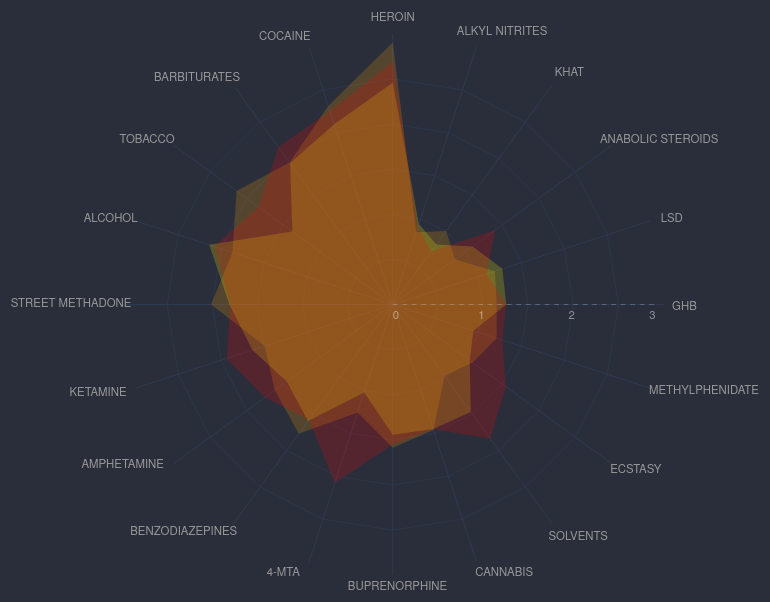
D3 v3 page, settled after 480 driven frames (8 s of simulated time); the page loaded 1 data file(s).


// ── js/bar.js
  
function barChart(data, value, selector) {
  //sort bars based on value
  data = data.sort(function (a, b) {
      return d3.ascending(a[value], b[value]);
  })
  
  let margin = {
      top: 35,
      right: 25,
      bottom: 15,
      left: 105
  };
  let width = 290 - margin.left - margin.right,
      height = 350 - margin.top - margin.bottom;

  let svg = d3.select(selector).append("svg")
      .attr("width", width + margin.left + margin.right)
      .attr("height", height + margin.top + margin.bottom)
      .append("g")
      .attr("transform", "translate(" + margin.left + "," + margin.top + ")");

  svg.append('text')
    .text(value)
    .style('font-size', '12px');

  let colors = d3.scale.linear()
    // .domain([0, d3.max(data, (d)=>d[value])/2, d3.max(data, (d)=>d[value])])
    // .domain([0, 1.5, 3])
    // .range(['#49AFFF', '#00FFC6', '#00FF4A']);
    .domain([0, 1.5, 3])
    .range(['yellow', 'orange', 'red']);

  let x = d3.scale.linear()
      .range([0, width])
      .domain([0, d3.max(data, (d) => {
          return (isNaN(d[value]) ? 0 : d[value])
      })]);
  let y = d3.scale.ordinal()
      .rangeRoundBands([height, 0], .35)
      .domain(data.map(function (d) {
          return d.Drug;
      }));
  //make y axis to show bar Drugs
  let yAxis = d3.svg.axis()
      .scale(y)
      //no tick marks
      .tickSize(0)
      .orient("left");
  let gy = svg.append("g")
      .attr("class", "y axis")
      .call(yAxis)
  let bars = svg.selectAll(".bar")
      .data(data)
      .enter()
      .append("g")
  //append rects
  bars.append("rect")
      .attr("class", "bar")
      .attr("y", function (d) {
          return y(d.Drug);
      })
      // .attr("height", y.rangeBand())
      .attr("height", 8)
      .attr('fill', function(d,i) {
        return colors(d[value]);
      })
      .style('opacity', 0.4)
      .attr("x", 0)
      .attr("width", (d) => {
          return (isNaN(d[value]) ? 0 : x(d[value]))
      });
  //add a[value] label to the right of each bar
  bars.append("text")
      .attr("class", "label")
      //y position of the label is halfway down the bar
      .attr("y", function (d) {
          return y(d.Drug) + y.rangeBand() / 2 + 4;
      })
      //x position is 3 pixels to the right of the bar
      .attr("x", function (d) {
          return (isNaN(d[value]) ? 3 : x(d[value])  + 3);
      })
      .text(function (d) {
          return d[value];
      });
}

// ── js/main.js
let data;
let isLoad = false;


$(function() {
  d3.csv('drugs.csv', function(error, jsonData) {
    let data = jsonData;

    if (!isLoad) {
      $('.g').each(function(i, elem) {
          $(elem).fadeIn("slow");
      });

      isLoad = true;
    }

    barChart(data, 'Acute Harm', '#physical-harm .bar');
    barChart(data, 'Chronic Harm', '#physical-harm .bar');
    barChart(data, 'Intravenous Harm', '#physical-harm .bar');

    barChart(data, 'Pleasure', '#dependence .bar');
    barChart(data, 'Psychological', '#dependence .bar');
    barChart(data, 'Physical', '#dependence .bar');

    barChart(data, 'Intoxication', '#social-harm .bar');
    barChart(data, 'Social Harm', '#social-harm .bar');
    barChart(data, 'Health Care Costs', '#social-harm .bar');

  });

  $('.tabs').on('click', function() {
    if (!$(this).hasClass('active')) {
      $('*').removeClass('active');

      let id = $(this).data('tab');

      $(this).addClass('active');
      $('#' + id).addClass('active');
    }
  });
});
// ── js/radar-graph.js
var physicalRadarData;

$(function() {
  let data = {
    physicalRadarData: [[
      {"axis": "Heroin", "value": 2.78, "yOffset": -10},
      {"axis": "Cocaine", "value": 2.33, "xOffset": -48, "yOffset": -5},
      {"axis": "Barbiturates", "value": 2.23, "xOffset": -75, "yOffset": -5},  
      {"axis": "Tobacco", "value": 1.9, "xOffset": -45, "yOffset": 0},  
      {"axis": "Alcohol", "value": 2.15, "xOffset": -40, "yOffset": 0},
      {"axis": "Street methadone", "value": 1.86, "xOffset": -102, "yOffset": -3},
      {"axis": "Ketamine", "value": 2, "xOffset": -55, "yOffset": -2},  
      {"axis": "Amphetamine", "value": 1.81, "xOffset": -85, "yOffset": -10},
      {"axis": "Benzodiazepines", "value": 1.63, "xOffset": -100, "yOffset": 0},
      {"axis": "4-MTA", "value": 2.15, "xOffset": -40, "yOffset": 0},
      {"axis": "Buprenorphine", "value": 1.6, "xOffset": 5, "yOffset": 0},  
      {"axis": "Cannabis", "value": 1.5, "xOffset": 55,"yOffset": 0},  
      {"axis": "Solvents", "value": 1.9, "xOffset": 50, "yOffset": 5},
      {"axis": "Ecstasy", "value": 1.6, "xOffset": 40, "yOffset": -5},
      {"axis": "Methylphenidate", "value": 1.32, "xOffset": 100, "yOffset": -5},  
      {"axis": "GHB", "value": 1.3, "xOffset": 20, "yOffset": 0},
      {"axis": "LSD", "value": 1.13, "xOffset": 20, "yOffset": 0},
      {"axis": "Anabolic steroids", "value": 1.45, "xOffset": 100, "yOffset": 0},
      {"axis": "Khat", "value": 0.75, "xOffset": 25, "yOffset": -10},  
      {"axis": "Alkyl nitrites", "value": 0.93, "xOffset": 70,"yOffset": -10}
    ]],
    dependenceRadarData: [[
      {"axis": "Heroin", "value": 3, "yOffset": -10},
      {"axis": "Cocaine", "value": 2.39, "xOffset": -48, "yOffset": -5},
      {"axis": "Barbiturates", "value": 2.01, "xOffset": -75, "yOffset": -5},  
      {"axis": "Tobacco", "value": 2.21, "xOffset": -45, "yOffset": 0},  
      {"axis": "Alcohol", "value": 1.93, "xOffset": -40, "yOffset": 0},
      {"axis": "Street methadone", "value": 2.08, "xOffset": -102, "yOffset": -3},
      {"axis": "Ketamine", "value": 1.54, "xOffset": -55, "yOffset": -2},  
      {"axis": "Amphetamine", "value": 1.67, "xOffset": -85, "yOffset": -10},
      {"axis": "Benzodiazepines", "value": 1.83, "xOffset": -100, "yOffset": 0},
      {"axis": "4-MTA", "value": 1.3, "xOffset": -40, "yOffset": 0},
      {"axis": "Buprenorphine", "value": 1.64, "xOffset": 5, "yOffset": 0},  
      {"axis": "Cannabis", "value": 1.51, "xOffset": 55,"yOffset": 0},  
      {"axis": "Solvents", "value": 1.01, "xOffset": 50, "yOffset": 5},
      {"axis": "Ecstasy", "value": 1.13, "xOffset": 40, "yOffset": -5},
      {"axis": "Methylphenidate", "value": 1.25, "xOffset": 100, "yOffset": -5},  
      {"axis": "GHB", "value": 1.19, "xOffset": 20, "yOffset": 0},
      {"axis": "LSD", "value": 1.23, "xOffset": 20, "yOffset": 0},
      {"axis": "Anabolic steroids", "value": 0.88, "xOffset": 100, "yOffset": 0},
      {"axis": "Khat", "value": 1.04, "xOffset": 25, "yOffset": -10},  
      {"axis": "Alkyl nitrites", "value": 0.87, "xOffset": 70,"yOffset": -10}
    ]],
    socialHarmRadarData: [[
      {"axis": "Heroin", "value": 2.54, "yOffset": -10},
      {"axis": "Cocaine", "value": 2.17, "xOffset": -48, "yOffset": -5},
      {"axis": "Barbiturates", "value": 2, "xOffset": -75, "yOffset": -5},  
      {"axis": "Tobacco", "value": 1.42, "xOffset": -45, "yOffset": 0},  
      {"axis": "Alcohol", "value": 2.21, "xOffset": -40, "yOffset": 0},
      {"axis": "Street methadone", "value": 1.87, "xOffset": -102, "yOffset": -3},
      {"axis": "Ketamine", "value": 1.69, "xOffset": -55, "yOffset": -2},  
      {"axis": "Amphetamine", "value": 1.5, "xOffset": -85, "yOffset": -10},
      {"axis": "Benzodiazepines", "value": 1.65, "xOffset": -100, "yOffset": 0},
      {"axis": "4-MTA", "value": 1.06, "xOffset": -40, "yOffset": 0},
      {"axis": "Buprenorphine", "value": 1.49, "xOffset": 5, "yOffset": 0},  
      {"axis": "Cannabis", "value": 1.5, "xOffset": 55,"yOffset": 0},  
      {"axis": "Solvents", "value": 1.52, "xOffset": 50, "yOffset": 5},
      {"axis": "Ecstasy", "value": 1.09, "xOffset": 40, "yOffset": -5},
      {"axis": "Methylphenidate", "value": 0.97, "xOffset": 100, "yOffset": -5},  
      {"axis": "GHB", "value": 1.3, "xOffset": 20, "yOffset": 0},
      {"axis": "LSD", "value": 1.32, "xOffset": 20, "yOffset": 0},
      {"axis": "Anabolic steroids", "value": 1.13, "xOffset": 100, "yOffset": 0},
      {"axis": "Khat", "value": 0.85, "xOffset": 25, "yOffset": -10},  
      {"axis": "Alkyl nitrites", "value": 0.97, "xOffset": 70,"yOffset": -10}
    ]],
    allRadarChart: [
      {
        className: 'physicalRadarData',
        prettyName: 'Physical Harm',
        axes: [
          {"axis": "Heroin", "value": 2.78, "yOffset": -10},
          {"axis": "Cocaine", "value": 2.33, "xOffset": -48, "yOffset": -5},
          {"axis": "Barbiturates", "value": 2.23, "xOffset": -75, "yOffset": -5},  
          {"axis": "Tobacco", "value": 1.9, "xOffset": -45, "yOffset": 0},  
          {"axis": "Alcohol", "value": 2.15, "xOffset": -40, "yOffset": 0},
          {"axis": "Street methadone", "value": 1.86, "xOffset": -102, "yOffset": -3},
          {"axis": "Ketamine", "value": 2, "xOffset": -55, "yOffset": -2},  
          {"axis": "Amphetamine", "value": 1.81, "xOffset": -85, "yOffset": -10},
          {"axis": "Benzodiazepines", "value": 1.63, "xOffset": -100, "yOffset": 0},
          {"axis": "4-MTA", "value": 2.15, "xOffset": -40, "yOffset": 0},
          {"axis": "Buprenorphine", "value": 1.6, "xOffset": 5, "yOffset": 0},  
          {"axis": "Cannabis", "value": 1.5, "xOffset": 55,"yOffset": 0},  
          {"axis": "Solvents", "value": 1.9, "xOffset": 50, "yOffset": 5},
          {"axis": "Ecstasy", "value": 1.6, "xOffset": 40, "yOffset": -5},
          {"axis": "Methylphenidate", "value": 1.32, "xOffset": 100, "yOffset": -5},  
          {"axis": "GHB", "value": 1.3, "xOffset": 20, "yOffset": 0},
          {"axis": "LSD", "value": 1.13, "xOffset": 20, "yOffset": 0},
          {"axis": "Anabolic steroids", "value": 1.45, "xOffset": 100, "yOffset": 0},
          {"axis": "Khat", "value": 0.75, "xOffset": 25, "yOffset": -10},  
          {"axis": "Alkyl nitrites", "value": 0.93, "xOffset": 70,"yOffset": -10}
        ]
      },
      {
        className: 'dependenceRadarData',
        prettyName: 'Dependence',
        axes: [
          {"axis": "Heroin", "value": 3, "yOffset": -10},
          {"axis": "Cocaine", "value": 2.39, "xOffset": -48, "yOffset": -5},
          {"axis": "Barbiturates", "value": 2.01, "xOffset": -75, "yOffset": -5},  
          {"axis": "Tobacco", "value": 2.21, "xOffset": -45, "yOffset": 0},  
          {"axis": "Alcohol", "value": 1.93, "xOffset": -40, "yOffset": 0},
          {"axis": "Street methadone", "value": 2.08, "xOffset": -102, "yOffset": -3},
          {"axis": "Ketamine", "value": 1.54, "xOffset": -55, "yOffset": -2},  
          {"axis": "Amphetamine", "value": 1.67, "xOffset": -85, "yOffset": -10},
          {"axis": "Benzodiazepines", "value": 1.83, "xOffset": -100, "yOffset": 0},
          {"axis": "4-MTA", "value": 1.3, "xOffset": -40, "yOffset": 0},
          {"axis": "Buprenorphine", "value": 1.64, "xOffset": 5, "yOffset": 0},  
          {"axis": "Cannabis", "value": 1.51, "xOffset": 55,"yOffset": 0},  
          {"axis": "Solvents", "value": 1.01, "xOffset": 50, "yOffset": 5},
          {"axis": "Ecstasy", "value": 1.13, "xOffset": 40, "yOffset": -5},
          {"axis": "Methylphenidate", "value": 1.25, "xOffset": 100, "yOffset": -5},  
          {"axis": "GHB", "value": 1.19, "xOffset": 20, "yOffset": 0},
          {"axis": "LSD", "value": 1.23, "xOffset": 20, "yOffset": 0},
          {"axis": "Anabolic steroids", "value": 0.88, "xOffset": 100, "yOffset": 0},
          {"axis": "Khat", "value": 1.04, "xOffset": 25, "yOffset": -10},  
          {"axis": "Alkyl nitrites", "value": 0.87, "xOffset": 70,"yOffset": -10}
        ]
      },
      {
        className: 'socialHarmRadarData',
        prettyName: 'Social Harm',
        axes: [
          {"axis": "Heroin", "value": 2.54, "yOffset": -10},
          {"axis": "Cocaine", "value": 2.17, "xOffset": -48, "yOffset": -5},
          {"axis": "Barbiturates", "value": 2, "xOffset": -75, "yOffset": -5},  
          {"axis": "Tobacco", "value": 1.42, "xOffset": -45, "yOffset": 0},  
          {"axis": "Alcohol", "value": 2.21, "xOffset": -40, "yOffset": 0},
          {"axis": "Street methadone", "value": 1.87, "xOffset": -102, "yOffset": -3},
          {"axis": "Ketamine", "value": 1.69, "xOffset": -55, "yOffset": -2},  
          {"axis": "Amphetamine", "value": 1.5, "xOffset": -85, "yOffset": -10},
          {"axis": "Benzodiazepines", "value": 1.65, "xOffset": -100, "yOffset": 0},
          {"axis": "4-MTA", "value": 1.06, "xOffset": -40, "yOffset": 0},
          {"axis": "Buprenorphine", "value": 1.49, "xOffset": 5, "yOffset": 0},  
          {"axis": "Cannabis", "value": 1.5, "xOffset": 55,"yOffset": 0},  
          {"axis": "Solvents", "value": 1.52, "xOffset": 50, "yOffset": 5},
          {"axis": "Ecstasy", "value": 1.09, "xOffset": 40, "yOffset": -5},
          {"axis": "Methylphenidate", "value": 0.97, "xOffset": 100, "yOffset": -5},  
          {"axis": "GHB", "value": 1.3, "xOffset": 20, "yOffset": 0},
          {"axis": "LSD", "value": 1.32, "xOffset": 20, "yOffset": 0},
          {"axis": "Anabolic steroids", "value": 1.13, "xOffset": 100, "yOffset": 0},
          {"axis": "Khat", "value": 0.85, "xOffset": 25, "yOffset": -10},  
          {"axis": "Alkyl nitrites", "value": 0.97, "xOffset": 70,"yOffset": -10}
        ]
      }
    ]
  };

  RadarChart.defaultConfig.w = 600;
  RadarChart.defaultConfig.h = 600;
  RadarChart.defaultConfig.maxValue = 3.1;

  RadarChart.draw("#radarChart", data.physicalRadarData);
  RadarChart.draw("#radarChart2", data.dependenceRadarData);
  RadarChart.draw("#radarChart3", data.socialHarmRadarData);
  RadarChart.draw("#allRadarChart", data.allRadarChart);
});
// ── js/radar.js
/* based on https://rawgit.com/tpreusse/radar-chart-d3/master/src/radar-chart.js */
/* heavily modified by Tiffany France */

var RadarChart = {
  defaultConfig: {
    containerClass: 'radar-chart',
    w: 600,
    h: 600,
    factor: 0.95,
    factorLegend: 1,
    levels: 6,
    levelTick: false,
    TickLength: 10,
    maxValue: 0,
    minValue: 0,
    radians: 2 * Math.PI,
    color: d3.scale.category10(),
    axisLine: true,
    axisText: true,
    circles: true,
    radius: 5,
    open: false,
    backgroundTooltipColor: "#555",
    backgroundTooltipOpacity: "0.7",
    tooltipColor: "white",
    axisJoin: function(d, i) {
      return d.className || i;
    },
    tooltipFormatValue: function(d) {
      return d;
    },
    tooltipFormatClass: function(d) {
      return d;
    },
    transitionDuration: 300
  },
  chart: function() {
    // default config
    var cfg = Object.create(RadarChart.defaultConfig);
    function setTooltip(tooltip, msg){
      if(msg === false || msg == undefined){
        tooltip.classed("visible", 0);
        tooltip.select("rect").classed("visible", 0);
      } else {
        tooltip.classed("visible", 1);

        var container = tooltip.node().parentNode;
        var coords = d3.mouse(container);

        tooltip.select("text").classed('visible', 1).style("fill", cfg.tooltipColor);
        var padding=5;
        var bbox = tooltip.select("text").text(msg).node().getBBox();

        tooltip.select("rect")
        .classed('visible', 1).attr("x", 0)
        .attr("x", bbox.x - padding)
        .attr("y", bbox.y - padding)
        .attr("width", bbox.width + (padding*2))
        .attr("height", bbox.height + (padding*2))
        .attr("rx","5").attr("ry","5")
        .style("fill", cfg.backgroundTooltipColor).style("opacity", cfg.backgroundTooltipOpacity);
        tooltip.attr("transform", "translate(" + (coords[0]+10) + "," + (coords[1]-10) + ")")
      }
    }
    function radar(selection) {
      selection.each(function(data) {
        var container = d3.select(this);
        var tooltip = container.selectAll('g.tooltip').data([data[0]]);

        var tt = tooltip.enter()
        .append('g')
        .classed('tooltip', true)

        tt.append('rect').classed("tooltip", true);
        tt.append('text').classed("tooltip", true);

        // allow simple notation
        data = data.map(function(datum) {
          if(datum instanceof Array) {
            datum = {axes: datum};
          }
          return datum;
        });

        var maxValue = Math.max(cfg.maxValue, d3.max(data, function(d) {
          return d3.max(d.axes, function(o){ return o.value; });
        }));
        maxValue -= cfg.minValue;

        var allAxis = data[0].axes.map(function(i, j){ return {name: i.axis, xOffset: (i.xOffset)?i.xOffset:0, yOffset: (i.yOffset)?i.yOffset:0}; });
        var total = allAxis.length;
        var radius = cfg.factor * Math.min(cfg.w / 2, cfg.h / 2);
        var radius2 = Math.min(cfg.w / 2, cfg.h / 2);

        container.classed(cfg.containerClass, 1);

        function getPosition(i, range, factor, func){
          factor = typeof factor !== 'undefined' ? factor : 1;
          return range * (1 - factor * func(i * cfg.radians / total));
        }
        function getHorizontalPosition(i, range, factor){
          return getPosition(i, range, factor, Math.sin);
        }
        function getVerticalPosition(i, range, factor){
          return getPosition(i, range, factor, Math.cos);
        }

        // levels && axises
        var levelFactors = d3.range(0, cfg.levels).map(function(level) {
          return radius * ((level + 1) / cfg.levels);
        });

        var levelGroups = container.selectAll('g.level-group').data(levelFactors);

        levelGroups.enter().append('g');
        levelGroups.exit().remove();

        levelGroups.attr('class', function(d, i) {
          return 'level-group level-group-' + i;
        });

        var levelLine = levelGroups.selectAll('.level').data(function(levelFactor) {
          return d3.range(0, total).map(function() { return levelFactor; });
        });

        levelLine.enter().append('line');
        levelLine.exit().remove();

        if (cfg.levelTick){
          levelLine
          .attr('class', 'level')
          .attr('x1', function(levelFactor, i){
            if (radius == levelFactor) {
              return getHorizontalPosition(i, levelFactor);
            } else {
              return getHorizontalPosition(i, levelFactor) + (cfg.TickLength / 2) * Math.cos(i * cfg.radians / total);
            }
          })
          .attr('y1', function(levelFactor, i){
            if (radius == levelFactor) {
              return getVerticalPosition(i, levelFactor);
            } else {
              return getVerticalPosition(i, levelFactor) - (cfg.TickLength / 2) * Math.sin(i * cfg.radians / total);
            }
          })
          .attr('x2', function(levelFactor, i){
            if (radius == levelFactor) {
              return getHorizontalPosition(i+1, levelFactor);
            } else {
              return getHorizontalPosition(i, levelFactor) - (cfg.TickLength / 2) * Math.cos(i * cfg.radians / total);
            }
          })
          .attr('y2', function(levelFactor, i){
            if (radius == levelFactor) {
              return getVerticalPosition(i+1, levelFactor);
            } else {
              return getVerticalPosition(i, levelFactor) + (cfg.TickLength / 2) * Math.sin(i * cfg.radians / total);
            }
          })
          .attr('transform', function(levelFactor) {
            return 'translate(' + (cfg.w/2-levelFactor) + ', ' + (cfg.h/2-levelFactor) + ')';
          });
        }
        else{
          levelLine
          .attr('class', 'level')
          .attr('x1', function(levelFactor, i){ return getHorizontalPosition(i, levelFactor); })
          .attr('y1', function(levelFactor, i){ return getVerticalPosition(i, levelFactor); })
          .attr('x2', function(levelFactor, i){ return getHorizontalPosition(i+1, levelFactor); })
          .attr('y2', function(levelFactor, i){ return getVerticalPosition(i+1, levelFactor); })
          .attr('transform', function(levelFactor) {
            return 'translate(' + (cfg.w/2-levelFactor) + ', ' + (cfg.h/2-levelFactor) + ')';
          });
        }
        if(cfg.axisLine || cfg.axisText) {
          var axis = container.selectAll('.axis').data(allAxis);

          var newAxis = axis.enter().append('g');
          if(cfg.axisLine) {
            newAxis.append('line');
          }
          if(cfg.axisText) {
            newAxis.append('text');
          }

          axis.exit().remove();

          axis.attr('class', 'axis');

          if(cfg.axisLine) {
            axis.select('line')
            .attr('x1', cfg.w/2)
            .attr('y1', cfg.h/2)
            .attr('x2', function(d, i) { return (cfg.w/2-radius2)+getHorizontalPosition(i, radius2, cfg.factor); })
            .attr('y2', function(d, i) { return (cfg.h/2-radius2)+getVerticalPosition(i, radius2, cfg.factor); });
          }

          if(cfg.axisText) {
            axis.select('text')
            .attr('class', function(d, i){
              var p = getHorizontalPosition(i, 0.5);

              return 'legend ' +
              ((p < 0.4) ? 'left' : ((p > 0.6) ? 'right' : 'middle'));
            })
            .attr('dy', function(d, i) {
              var p = getVerticalPosition(i, 0.5);
              return ((p < 0.1) ? '1em' : ((p > 0.9) ? '0' : '0.5em'));
            })
            .text(function(d) { return d.name; })
            .attr('x', function(d, i){ return d.xOffset+ (cfg.w/2-radius2)+getHorizontalPosition(i, radius2, cfg.factorLegend); })
            .attr('y', function(d, i){ return d.yOffset+ (cfg.h/2-radius2)+getVerticalPosition(i, radius2, cfg.factorLegend); });
          }
        }

        // content
        data.forEach(function(d){
          d.axes.forEach(function(axis, i) {
            axis.x = (cfg.w/2-radius2)+getHorizontalPosition(i, radius2, (parseFloat(Math.max(axis.value - cfg.minValue, 0))/maxValue)*cfg.factor);
            axis.y = (cfg.h/2-radius2)+getVerticalPosition(i, radius2, (parseFloat(Math.max(axis.value - cfg.minValue, 0))/maxValue)*cfg.factor);
          });
        });
        var polygon = container.selectAll(".area").data(data, cfg.axisJoin);

        var polygonType = 'polygon';
        if (cfg.open) {
          polygonType = 'polyline';
        }

        polygon.enter().append(polygonType)
        .classed({area: 1, 'd3-enter': 1})
        .on('mouseover', function (dd){
          d3.event.stopPropagation();
          container.classed('focus', 1);
          d3.select(this).classed('focused', 1);
          setTooltip(tooltip, cfg.tooltipFormatClass(dd.prettyName));
        })
        .on('mouseout', function(){
          d3.event.stopPropagation();
          container.classed('focus', 0);
          d3.select(this).classed('focused', 0);
          setTooltip(tooltip, false);
        });

        polygon.exit()
        .classed('d3-exit', 1) // trigger css transition
        .transition().duration(cfg.transitionDuration)
        .remove();

        polygon
        .each(function(d, i) {
          var classed = {'d3-exit': 0}; // if exiting element is being reused
          classed['radar-chart-series' + i] = 1;
          if(d.className) {
            classed[d.className] = 1;
          }
          d3.select(this).classed(classed);
        })
        // styles should only be transitioned with css
        // .style('stroke', function(d, i) { return cfg.color(i); })
        // .style('fill', function(d, i) { return cfg.color(i); })
        .transition().duration(cfg.transitionDuration)
        // svg attrs with js
        .attr('points',function(d) {
          return d.axes.map(function(p) {
            return [p.x, p.y].join(',');
          }).join(' ');
        })
        .each('start', function() {
          d3.select(this).classed('d3-enter', 0); // trigger css transition
        });

        if(cfg.circles && cfg.radius) {

          var circleGroups = container.selectAll('g.circle-group').data(data, cfg.axisJoin);

          circleGroups.enter().append('g').classed({'circle-group': 1, 'd3-enter': 1});
          circleGroups.exit()
          .classed('d3-exit', 1) // trigger css transition
          .transition().duration(cfg.transitionDuration).remove();

          circleGroups
          .each(function(d) {
            var classed = {'d3-exit': 0}; // if exiting element is being reused
            if(d.className) {
              classed[d.className] = 1;
            }
            d3.select(this).classed(classed);
          })
          .transition().duration(cfg.transitionDuration)
          .each('start', function() {
            d3.select(this).classed('d3-enter', 0); // trigger css transition
          });

          var circle = circleGroups.selectAll('.circle').data(function(datum, i) {
            return datum.axes.map(function(d) { return [d, i]; });
          });

          circle.enter().append('circle')
          .classed({circle: 1, 'd3-enter': 1})
          .on('mouseover', function(dd){
            d3.event.stopPropagation();
            setTooltip(tooltip, cfg.tooltipFormatValue(dd[0].value));
            //container.classed('focus', 1);
            //container.select('.area.radar-chart-serie'+dd[1]).classed('focused', 1);
          })
          .on('mouseout', function(dd){
            d3.event.stopPropagation();
            setTooltip(tooltip, false);
            container.classed('focus', 0);
            //container.select('.area.radar-chart-serie'+dd[1]).classed('focused', 0);
            //No idea why previous line breaks tooltip hovering area after hoverin point.
          });

          circle.exit()
          .classed('d3-exit', 1) // trigger css transition
          .transition().duration(cfg.transitionDuration).remove();

          circle
          .each(function(d) {
            var classed = {'d3-exit': 0}; // if exit element reused
            classed['radar-chart-serie'+d[1]] = 1;
            d3.select(this).classed(classed);
          })
          // styles should only be transitioned with css
          .style('fill', function(d) { return cfg.color(d[1]); })
          .transition().duration(cfg.transitionDuration)
          // svg attrs with js
          .attr('r', cfg.radius)
          .attr('cx', function(d) {
            return d[0].x;
          })
          .attr('cy', function(d) {
            return d[0].y;
          })
          .each('start', function() {
            d3.select(this).classed('d3-enter', 0); // trigger css transition
          });

          //Make sure layer order is correct
          var poly_node = polygon.node();
          poly_node.parentNode.appendChild(poly_node);

          var cg_node = circleGroups.node();
          cg_node.parentNode.appendChild(cg_node);

          // ensure tooltip is upmost layer
          var tooltipEl = tooltip.node();
          tooltipEl.parentNode.appendChild(tooltipEl);
        }
      });
    }

    radar.config = function(value) {
      if(!arguments.length) {
        return cfg;
      }
      if(arguments.length > 1) {
        cfg[arguments[0]] = arguments[1];
      }
      else {
        d3.entries(value || {}).forEach(function(option) {
          cfg[option.key] = option.value;
        });
      }
      return radar;
    };

    return radar;
  },
  draw: function(id, d, options) {
    var chart = RadarChart.chart().config(options);
    var cfg = chart.config();
    var m = 210;

    d3.select(id).select('svg').remove();
    var g =d3.select(id)
    .append("svg")
    .attr("width", cfg.w + m)
    .attr("height", cfg.h + m)
    .append("g")
    .attr("transform", "translate(" + m/2 + "," + 50 + ")")
    .datum(d)
    .call(chart)
    .append('g')
    .attr("class", "legend");

    g.append("line")
    .attr('x1', cfg.w/2)
    .attr('x2', cfg.w - 20)
    .attr('y1', cfg.h/2)
    // .attr('y2', cfg.h/2 - 45)
    .attr('y2', cfg.h/2)
    .style("stroke-width", "1px")
    .style("stroke", "#eee")
    .style("opacity", "0.25")
    .attr("stroke-dasharray", 5);

    g.append("text")
    .text('0')
    .attr('x', cfg.w/2)
    .attr('y', cfg.h/2 + 15);

    g.append("text")
    .text('1')
    .attr('x', cfg.w/2 + 90)
    .attr('y', cfg.h/2 + 15);

    g.append("text")
    .text('2')
    .attr('x', cfg.w/2 + 185)
    .attr('y', cfg.h/2 + 15);

    g.append("text")
    .text('3')
    .attr('x', cfg.w/2 + 270)
    .attr('y', cfg.h/2 + 15);
  }
};

### data: drugs.csv
Drug, Mean Physical Harm And Mean Dependence, Mean Physical Harm, Median Physical Harm, MeanNA=0PhysicalHarm, Acute Harm, Chronic Harm, Intravenous Harm, Mean Dependence, Pleasure, Psychological, Physical, Mean Social Harm, Intoxication, Social Harm, Health Care Costs
Heroin, 5.78, 2.78, 2.8, 2.78, 2.8, 2.5, 3, 3, 3, 3, 3, 2.54, 1.6, 3, 3
Cocaine, 4.72, 2.33, 2, 2.33, 2, 2, 3, 2.39, 3, 2.8, 1.3, 2.17, 1.8, 2.5, 2.3
Barbiturates, 4.24, 2.23, 2.3, 2.23, 2.3, 1.9, 2.5, 2.01, 2, 2.2, 1.8, 2, 2.4, 1.9, 1.7
Tobacco, 4.11, 1.9, 1.9, 1.24, 0.9, 2.9, NA, 2.21, 2.3, 2.6, 1.8, 1.42, 0.8, 1.1, 2.4
Alcohol, 4.08, 2.15, 2.15, 1.4, 1.9, 2.4, NA, 1.93, 2.3, 1.9, 1.6, 2.21, 2.2, 2.4, 2.1
Street methadone, 3.94, 1.86, 1.7, 1.86, 2.5, 1.7, 1.4, 2.08, 1.8, 2.3, 2.3, 1.87, 1.6, 1.9, 2
Ketamine, 3.54, 2, 2.1, 2, 2.1, 1.7, 2.1, 1.54, 1.9, 1.7, 1, 1.69, 2, 1.5, 1.5
Amphetamine, 3.48, 1.81, 1.8, 1.81, 1.3, 1.8, 2.4, 1.67, 2, 1.9, 1.1, 1.5, 1.4, 1.5, 1.6
Benzodiazepines, 3.46, 1.63, 1.7, 1.63, 1.5, 1.7, 1.8, 1.83, 1.7, 2.1, 1.8, 1.65, 2, 1.5, 1.5
4-MTA, 3.45, 2.15, 2.15, 1.44, 2.2, 2.1, NA, 1.3, 1, 1.7, 0.8, 1.06, 1.2, 1, 1
Buprenorphine, 3.24, 1.6, 1.3, 1.6, 1.2, 1.3, 2.3, 1.64, 2, 1.5, 1.5, 1.49, 1.6, 1.5, 1.4
Cannabis, 3.01, 1.5, 1.5, 0.99, 0.9, 2.1, NA, 1.51, 1.9, 1.7, 0.8, 1.5, 1.7, 1.3, 1.5
Solvents, 2.91, 1.9, 1.9, 1.28, 2.1, 1.7, NA, 1.01, 1.7, 1.2, 0.1, 1.52, 1.9, 1.5, 1.2
Ecstasy, 2.73, 1.6, 1.6, 1.05, 1.6, 1.6, NA, 1.13, 1.5, 1.2, 0.7, 1.09, 1.2, 1, 1.1
Methylphenidate, 2.57, 1.32, 1.3, 1.32, 1.2, 1.3, 1.6, 1.25, 1.4, 1.3, 1, 0.97, 1.1, 0.8, 1.1
GHB, 2.49, 1.3, 1.3, 0.86, 1.4, 1.2, NA, 1.19, 1.4, 1.1, 1.1, 1.3, 1.4, 1.3, 1.2
LSD, 2.36, 1.13, 1.4, 1.13, 1.7, 1.4, 0.3, 1.23, 2.2, 1.1, 0.3, 1.32, 1.6, 1.3, 1.1
Anabolic steroids, 2.33, 1.45, 1.7, 1.45, 0.8, 2, 1.7, 0.88, 1.1, 0.8, 0.8, 1.13, 1.3, 0.8, 1.3
Khat, 1.79, 0.75, 0.75, 0.5, 0.3, 1.2, NA, 1.04, 1.6, 1.2, 0.3, 0.85, 0.7, 1.1, 0.8
Alkyl nitrites, 1.77, 0.93, 0.9, 0.93, 1.6, 0.9, 0.3, 0.87, 1.6, 0.7, 0.3, 0.97, 0.8, 0.7, 1.4